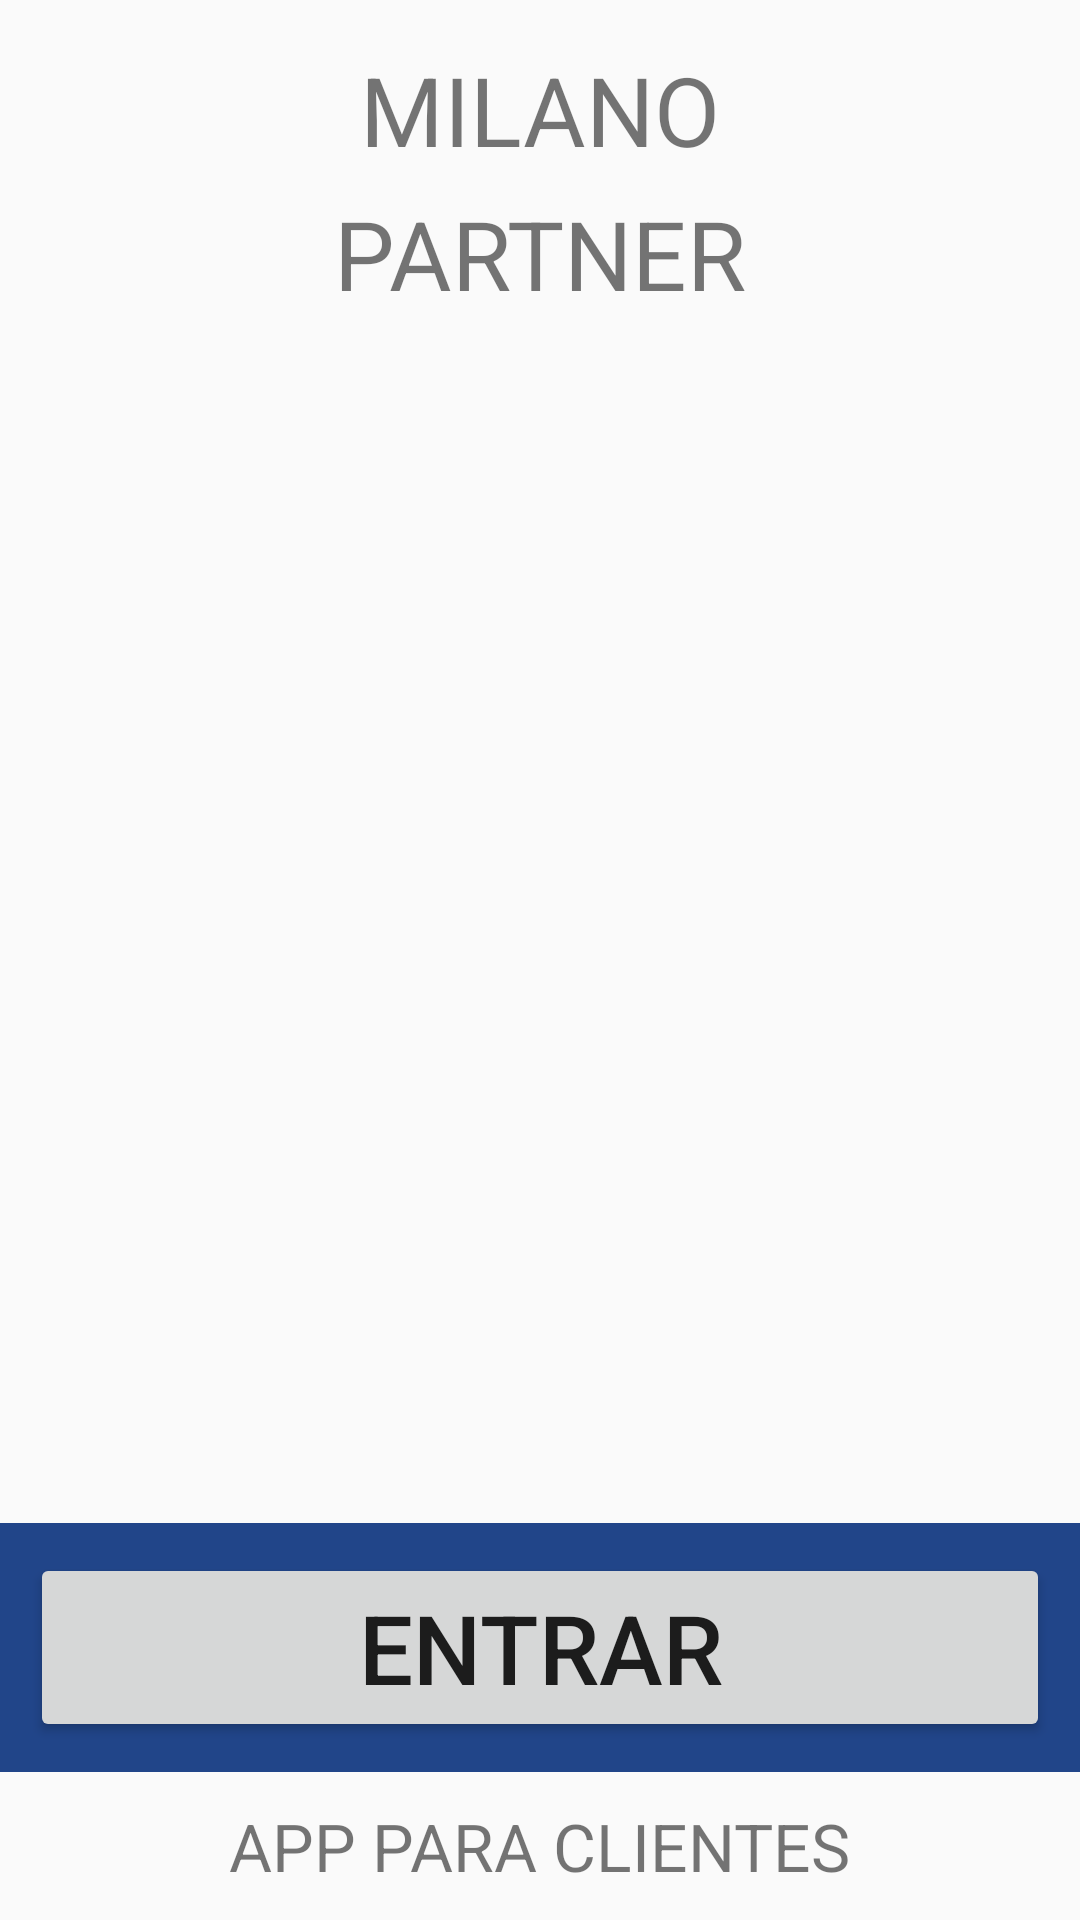

Write the Android layout XML for this screen, with the resource values it uses.
<!-- AndroidManifest.xml: application theme AppTheme -->
<!-- res/layout/unlogged_activity_layout.xml -->
<?xml version="1.0" encoding="utf-8"?>
<RelativeLayout xmlns:android="http://schemas.android.com/apk/res/android"
    android:orientation="vertical" android:layout_width="match_parent"
    android:layout_height="match_parent"
    android:background="@drawable/ic_home_black_48dp">

    <TextView
        android:id="@+id/login_title"
        android:layout_width="wrap_content"
        android:layout_height="wrap_content"
        android:textAllCaps="true"
        android:text="@string/login_title"
        android:textSize="32sp"
        android:layout_centerInParent="true"
        android:layout_alignParentTop="true"
        android:layout_marginTop="15dp"/>
    <TextView
        android:layout_marginTop="5dp"
        android:id="@+id/login_app_side"
        android:layout_width="wrap_content"
        android:layout_height="wrap_content"
        android:textAllCaps="true"
        android:text="@string/login_version"
        android:textSize="32sp"
        android:layout_centerInParent="true"
        android:layout_below="@+id/login_title"/>
    <LinearLayout
        android:id="@+id/login_bottons_panel"
        android:layout_width="match_parent"
        android:layout_height="wrap_content"
        android:orientation="horizontal"
        android:background="#214589"
        android:layout_marginBottom="10dp"
        android:layout_above="@+id/login_client_version"
        >
        <Button
            android:layout_margin="10dp"
            android:id="@+id/login_button"
            android:layout_width="match_parent"
            android:layout_height="wrap_content"
            android:textAllCaps="true"
            android:text="@string/login_login_text"
            android:textSize="32sp"/>

    </LinearLayout>
    <TextView
        android:id="@+id/login_client_version"
        android:layout_width="wrap_content"
        android:layout_height="wrap_content"
        android:layout_alignParentBottom="true"
        android:text="@string/login_client_app"
        android:textSize="22sp"
        android:textAllCaps="true"
        android:layout_centerInParent="true"
        android:singleLine="true"
        android:layout_marginBottom="10dp"
        />

</RelativeLayout>
<!-- resources referenced by this layout -->
<resources>
  <string name="login_client_app">app para clientes</string>
  <string name="login_login_text">entrar</string>
  <string name="login_title">Milano</string>
  <string name="login_version">Partner</string>
  <style name="AppTheme" parent="Theme.AppCompat.Light.DarkActionBar">
          
          <item name="colorPrimary">@color/colorPrimary</item>
          <item name="colorPrimaryDark">@color/colorPrimaryDark</item>
          <item name="colorAccent">@color/colorAccent</item>
      </style>
  <color name="colorPrimary">#2e0557</color>
  <color name="colorPrimaryDark">#2e0557</color>
  <color name="colorAccent">#FFF</color>
</resources>
